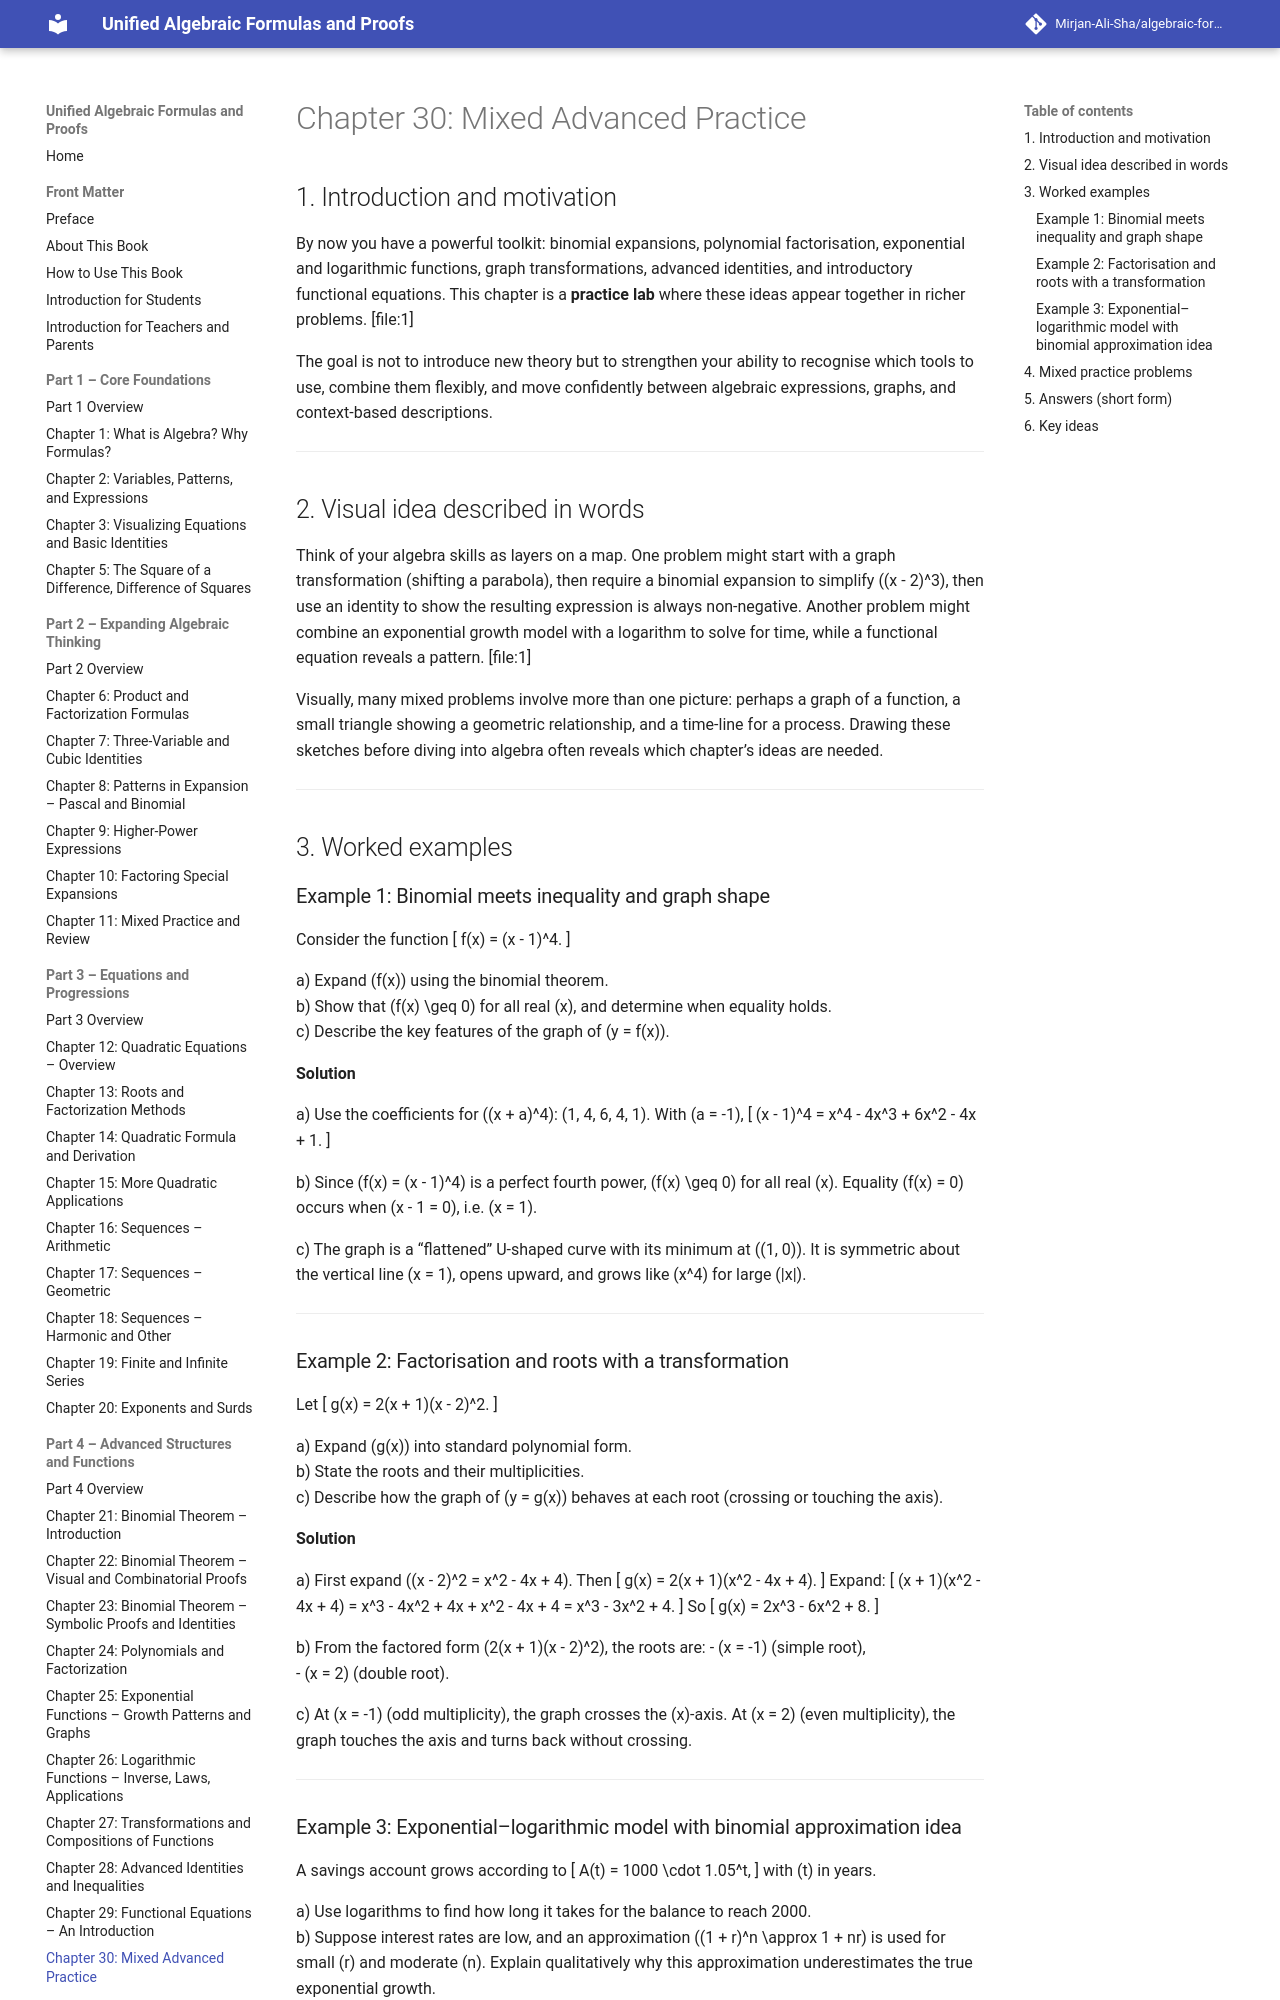

repository: Mirjan-Ali-Sha/algebraic-formulas-book · page: part4_advanced-structures-and-functions/ch30_mixed-advanced-practice/index.html · generator: mkdocs

# Chapter 30: Mixed Advanced Practice

## 1. Introduction and motivation

By now you have a powerful toolkit: binomial expansions, polynomial factorisation, exponential and logarithmic functions, graph transformations, advanced identities, and introductory functional equations. This chapter is a **practice lab** where these ideas appear together in richer problems. [file:1]

The goal is not to introduce new theory but to strengthen your ability to recognise which tools to use, combine them flexibly, and move confidently between algebraic expressions, graphs, and context-based descriptions.

---

## 2. Visual idea described in words

Think of your algebra skills as layers on a map. One problem might start with a graph transformation (shifting a parabola), then require a binomial expansion to simplify \((x - 2)^3\), then use an identity to show the resulting expression is always non-negative. Another problem might combine an exponential growth model with a logarithm to solve for time, while a functional equation reveals a pattern. [file:1]

Visually, many mixed problems involve more than one picture: perhaps a graph of a function, a small triangle showing a geometric relationship, and a time-line for a process. Drawing these sketches before diving into algebra often reveals which chapter’s ideas are needed.

---

## 3. Worked examples

### Example 1: Binomial meets inequality and graph shape

Consider the function
\[
f(x) = (x - 1)^4.
\]

a) Expand \(f(x)\) using the binomial theorem.  
b) Show that \(f(x) \geq 0\) for all real \(x\), and determine when equality holds.  
c) Describe the key features of the graph of \(y = f(x)\).

**Solution**

a) Use the coefficients for \((x + a)^4\): \(1, 4, 6, 4, 1\). With \(a = -1\),
\[
(x - 1)^4 = x^4 - 4x^3 + 6x^2 - 4x + 1.
\]

b) Since \(f(x) = (x - 1)^4\) is a perfect fourth power, \(f(x) \geq 0\) for all real \(x\). Equality \(f(x) = 0\) occurs when \(x - 1 = 0\), i.e. \(x = 1\).

c) The graph is a “flattened” U-shaped curve with its minimum at \((1, 0)\). It is symmetric about the vertical line \(x = 1\), opens upward, and grows like \(x^4\) for large \(|x|\).

---

### Example 2: Factorisation and roots with a transformation

Let
\[
g(x) = 2(x + 1)(x - 2)^2.
\]

a) Expand \(g(x)\) into standard polynomial form.  
b) State the roots and their multiplicities.  
c) Describe how the graph of \(y = g(x)\) behaves at each root (crossing or touching the axis).

**Solution**

a) First expand \((x - 2)^2 = x^2 - 4x + 4\). Then
\[
g(x) = 2(x + 1)(x^2 - 4x + 4).
\]
Expand:
\[
(x + 1)(x^2 - 4x + 4) = x^3 - 4x^2 + 4x + x^2 - 4x + 4 = x^3 - 3x^2 + 4.
\]
So
\[
g(x) = 2x^3 - 6x^2 + 8.
\]

b) From the factored form \(2(x + 1)(x - 2)^2\), the roots are:
- \(x = -1\) (simple root),  
- \(x = 2\) (double root).

c) At \(x = -1\) (odd multiplicity), the graph crosses the \(x\)-axis. At \(x = 2\) (even multiplicity), the graph touches the axis and turns back without crossing.

---
